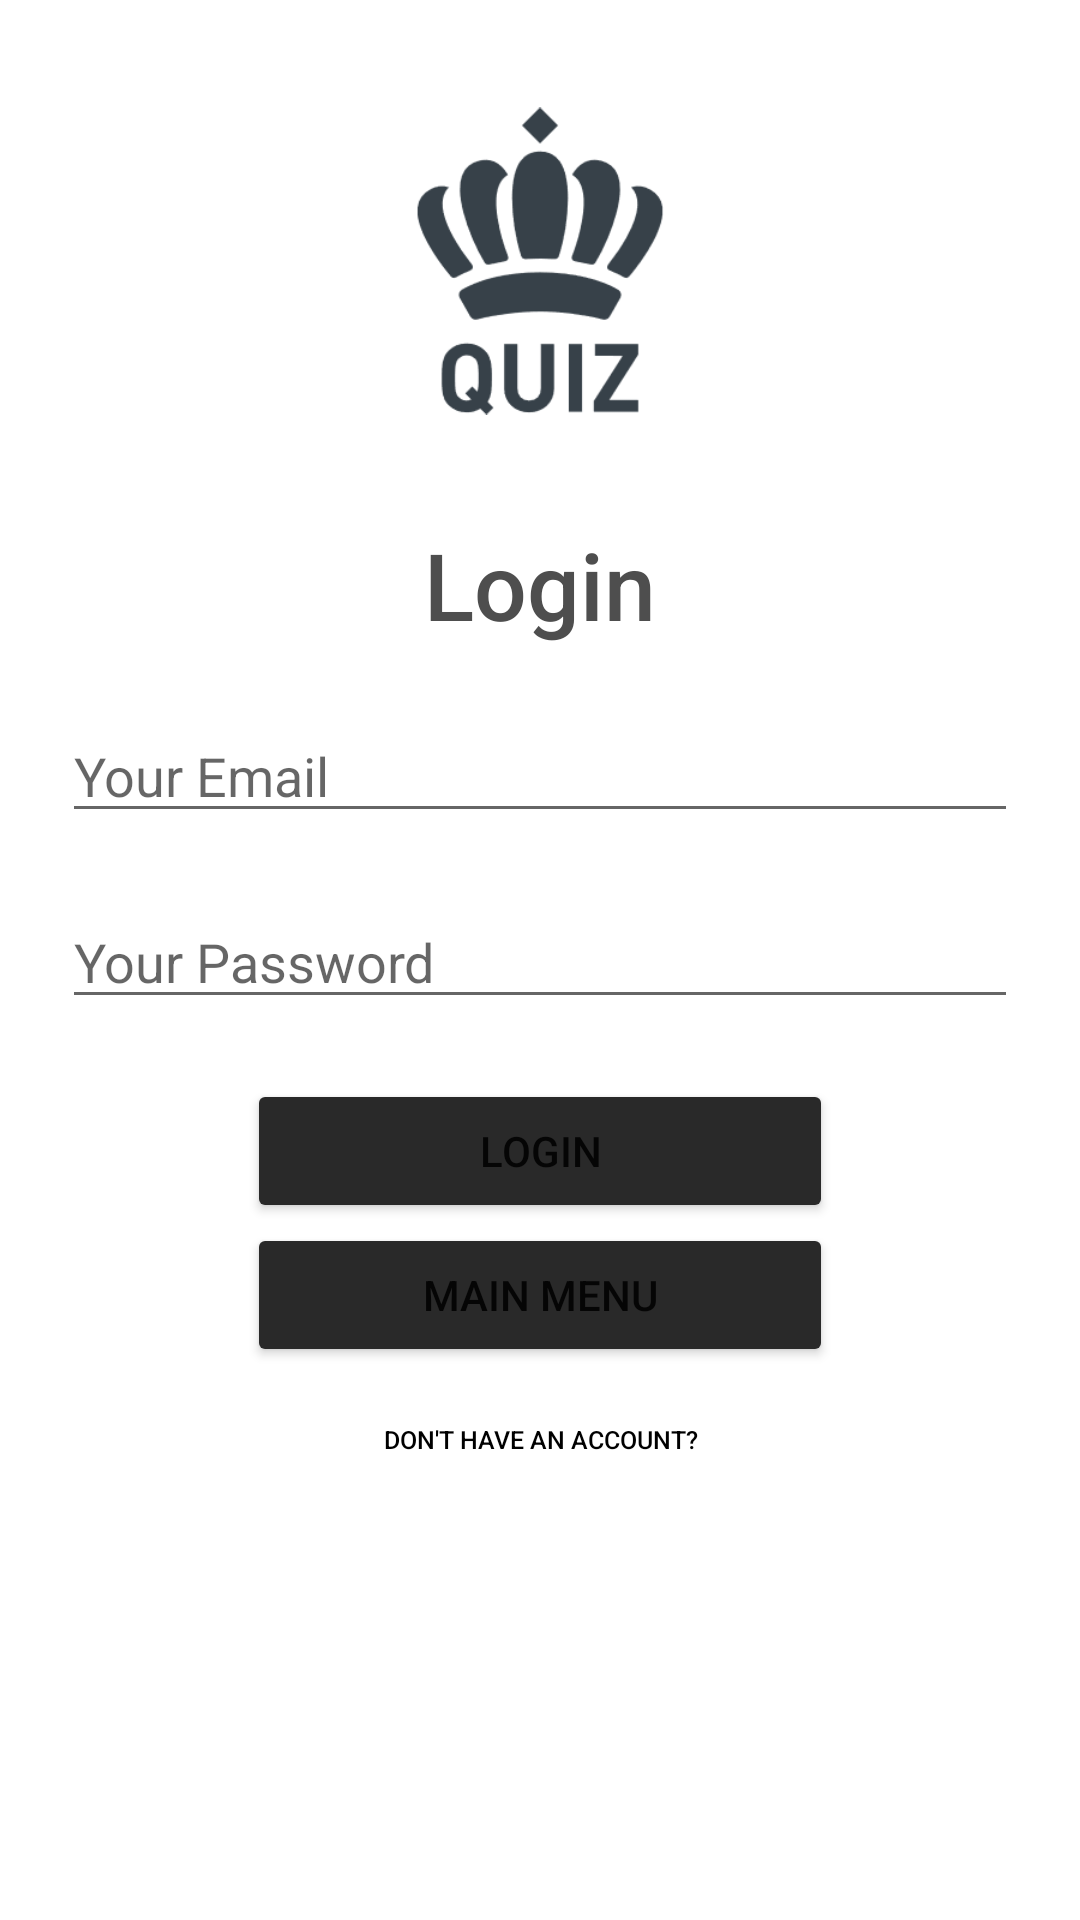

The Android layout XML behind this screen, and the referenced resources:
<!-- AndroidManifest.xml: application theme Theme.KingsQuiz -->
<!-- res/layout/activity_login.xml -->
<?xml version="1.0" encoding="utf-8"?>
<ScrollView xmlns:android="http://schemas.android.com/apk/res/android"
    xmlns:app="http://schemas.android.com/apk/res-auto"
    xmlns:tools="http://schemas.android.com/tools"
    android:layout_width="match_parent"
    android:layout_height="match_parent"
    tools:context=".LoginActivity">
    <LinearLayout
        android:layout_width="match_parent"
        android:layout_height="wrap_content"
        android:orientation="vertical">
        <ImageView
            android:layout_width="match_parent"
            android:layout_height="wrap_content"
            android:id="@+id/imageView"
            android:src="@drawable/quiz_king_ico"
            android:layout_marginStart="10pt"
            android:layout_marginEnd="10pt"
            android:layout_marginTop="-20pt"
            android:layout_marginBottom="-20pt"
            android:scaleX=".4"
            android:scaleY=".4"
            />

        <TextView
            android:layout_width="match_parent"
            android:layout_height="wrap_content"
            android:text="@string/login"
            android:textAlignment="center"
            android:textSize="15pt"
            android:textColor="#4E4E4E"
            android:fontFamily="sans-serif-medium"
            />


        <EditText
            android:id="@+id/loginEmailText"
            android:layout_width="match_parent"
            android:layout_height="wrap_content"
            android:layout_marginStart="10pt"
            android:layout_marginTop="10pt"
            android:layout_marginEnd="10pt"
            android:autofillHints="Your email"
            android:hint="@string/your_email"
            android:inputType="textEmailAddress" />

        <EditText
            android:id="@+id/loginPasswordText"
            android:layout_width="match_parent"
            android:layout_height="wrap_content"
            android:layout_marginEnd="10pt"
            android:layout_marginStart="10pt"
            android:layout_marginTop="10pt"
            android:hint = "@string/your_password"
            android:autofillHints="Your password"
            android:inputType="textPassword"
            />

        <Button
            android:id="@+id/loginButton"
            android:layout_width="match_parent"
            android:layout_marginEnd="40pt"
            android:layout_marginStart="40pt"
            android:layout_height="wrap_content"
            android:text="@string/login_name"
            android:layout_marginTop="20dp"
            android:backgroundTint="#292929"
            />
        <Button
            android:id="@+id/mainMenuButton"
            android:layout_width="match_parent"
            android:layout_marginEnd="40pt"
            android:layout_marginStart="40pt"
            android:layout_height="wrap_content"
            android:text="@string/main_menu"
            android:backgroundTint="#292929"
            />

        <Button
            android:id="@+id/noAccountButton"
            android:layout_width="match_parent"
            android:layout_marginEnd="40pt"
            android:layout_marginStart="40pt"
            android:layout_marginBottom="20pt"
            android:layout_height="wrap_content"
            android:text="@string/don_t_have_an_account"
            android:textSize="4pt"
            android:backgroundTint="#00292929"
            android:background="#00292929"
            android:textColor="@color/black"

            />
    </LinearLayout>

</ScrollView>
<!-- resources referenced by this layout -->
<resources>
  <!-- drawable quiz_king_ico: png bitmap (drawable, 8984 bytes) -->
  <string name="don_t_have_an_account">don\'t have an account?</string>
  <string name="login">Login</string>
  <string name="login_name">Login</string>
  <string name="main_menu">Main Menu</string>
  <string name="your_email">Your Email</string>
  <string name="your_password">Your Password</string>
  <style name="Theme.KingsQuiz" parent="Theme.MaterialComponents.DayNight.DarkActionBar">
          
          <item name="colorPrimary">@color/purple_500</item>
          <item name="colorPrimaryVariant">@color/purple_700</item>
          <item name="colorOnPrimary">@color/white</item>
          
          <item name="colorSecondary">@color/teal_200</item>
          <item name="colorSecondaryVariant">@color/teal_700</item>
          <item name="colorOnSecondary">@color/black</item>
          
          <item name="android:statusBarColor">?attr/colorPrimaryVariant</item>
          
      </style>
  <!-- not gathered from this repository: default colours our renderer supplied (Android Studio template values) -->
  <color name="purple_500">#FF6200EE</color>
  <color name="purple_700">#FF3700B3</color>
  <color name="teal_200">#FF03DAC5</color>
  <color name="teal_700">#FF018786</color>
  <color name="black">#FF000000</color>
  <color name="white">#FFFFFFFF</color>
</resources>
